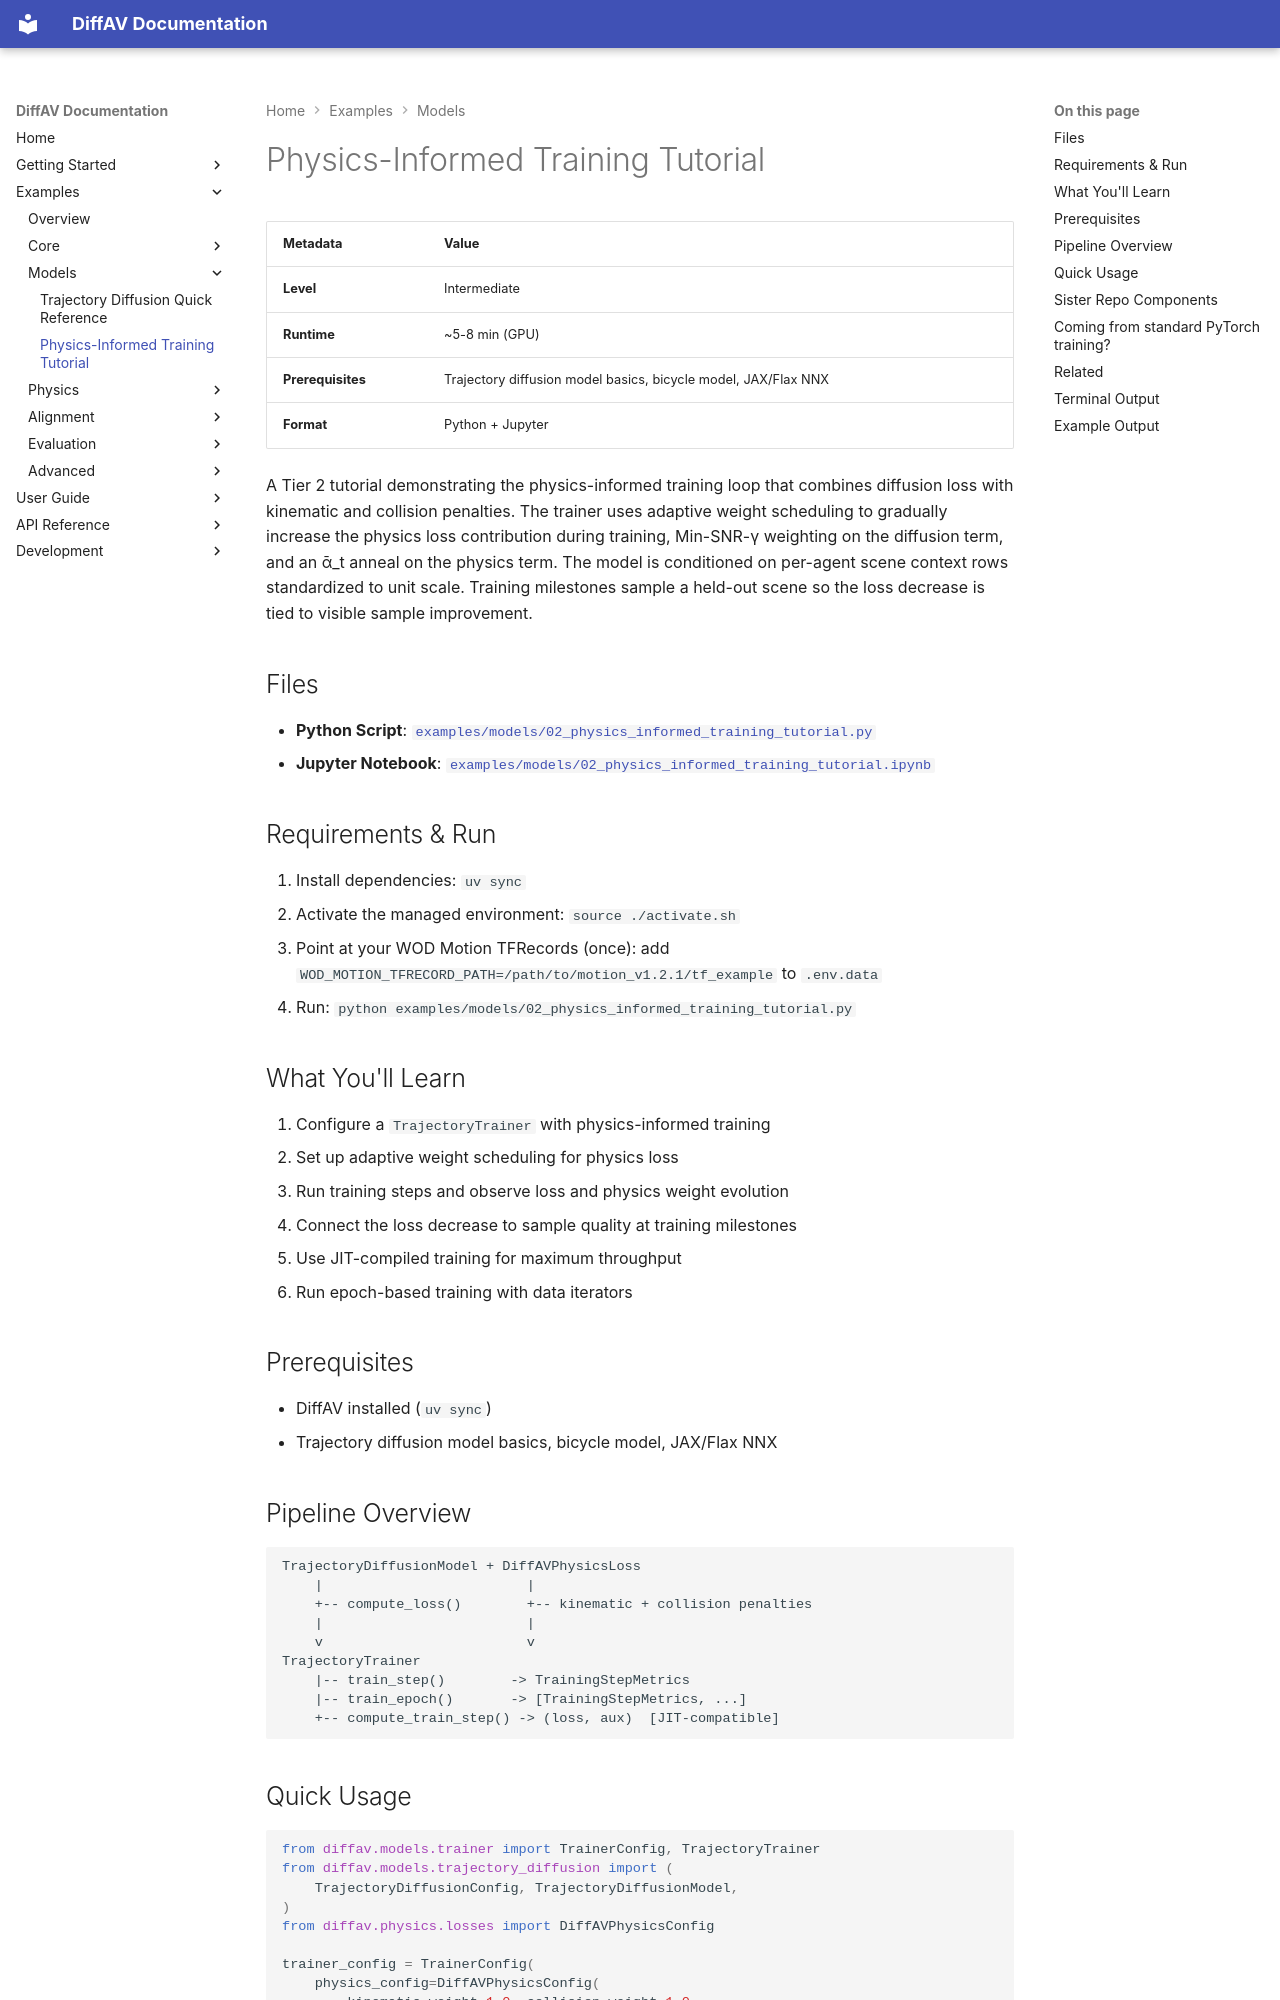

repository: avitai/DiffAV · page: examples/models/physics-informed-training-tutorial/index.html · generator: mkdocs

# Physics-Informed Training Tutorial

| Metadata | Value |
|----------|-------|
| **Level** | Intermediate |
| **Runtime** | ~5-8 min (GPU) |
| **Prerequisites** | Trajectory diffusion model basics, bicycle model, JAX/Flax NNX |
| **Format** | Python + Jupyter |

A Tier 2 tutorial demonstrating the physics-informed training loop that
combines diffusion loss with kinematic and collision penalties. The trainer
uses adaptive weight scheduling to gradually increase the physics loss
contribution during training, Min-SNR-γ weighting on the diffusion term, and
an ᾱ_t anneal on the physics term. The model is conditioned on per-agent
scene context rows standardized to unit scale.
Training milestones sample a held-out scene so the loss decrease is tied to
visible sample improvement.

## Files

- **Python Script**: [`examples/models/02_physics_informed_training_tutorial.py`](https://github.com/avitai/DiffAV/blob/main/examples/models/02_physics_informed_training_tutorial.py)
- **Jupyter Notebook**: [`examples/models/02_physics_informed_training_tutorial.ipynb`](https://github.com/avitai/DiffAV/blob/main/examples/models/02_physics_informed_training_tutorial.ipynb)

## Requirements & Run

1. Install dependencies: `uv sync`
2. Activate the managed environment: `source ./activate.sh`
3. Point at your WOD Motion TFRecords (once): add
   `WOD_MOTION_TFRECORD_PATH=/path/to/motion_v1.2.1/tf_example` to `.env.data`
4. Run: `python examples/models/02_physics_informed_training_tutorial.py`

## What You'll Learn

1. Configure a `TrajectoryTrainer` with physics-informed training
2. Set up adaptive weight scheduling for physics loss
3. Run training steps and observe loss and physics weight evolution
4. Connect the loss decrease to sample quality at training milestones
5. Use JIT-compiled training for maximum throughput
6. Run epoch-based training with data iterators

## Prerequisites

- DiffAV installed (`uv sync`)
- Trajectory diffusion model basics, bicycle model, JAX/Flax NNX

## Pipeline Overview

```
TrajectoryDiffusionModel + DiffAVPhysicsLoss
    |                         |
    +-- compute_loss()        +-- kinematic + collision penalties
    |                         |
    v                         v
TrajectoryTrainer
    |-- train_step()        -> TrainingStepMetrics
    |-- train_epoch()       -> [TrainingStepMetrics, ...]
    +-- compute_train_step() -> (loss, aux)  [JIT-compatible]
```

## Quick Usage

```python
from diffav.models.trainer import TrainerConfig, TrajectoryTrainer
from diffav.models.trajectory_diffusion import (
    TrajectoryDiffusionConfig, TrajectoryDiffusionModel,
)
from diffav.physics.losses import DiffAVPhysicsConfig

trainer_config = TrainerConfig(
    physics_config=DiffAVPhysicsConfig(
        kinematic_weight=1.0, collision_weight=1.0,
        adaptive_weighting=True, initial_physics_weight=0.01,
    ),
    num_epochs=100,
)
trainer = TrajectoryTrainer(model, trainer_config)
metrics = trainer.train_step(trajectories, scene_context, key=key)
```
